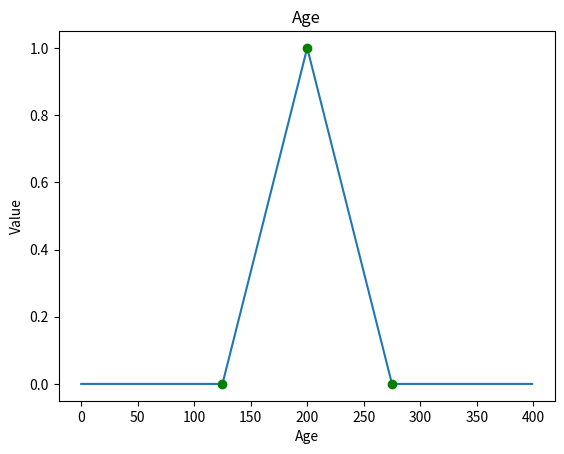

Reproduce this figure in Python.
INF = 1e8
import math
# def mf(x,a,b,c):
#     if (x <= a or x >= c): return 0
#     elif (x > a and x <= b): return (x-a)/(b-a)
#     else: return (c-x)/(c-b)
def findSigma(x,c):
    sigma = math.sqrt(((x-c)**2)/(6.91*2))
    return sigma
def mf(x,a,b,c):
    if (x <= a or x >= c): return 0
    elif (x > a and x <= b): return (x-a)/(b-a)
    else: return (c-x)/(c-b)

# Age
def LowAge(x):
    if x <= 25: return 1
    else: return mf(x,-INF,25,35)
def MidAge(x):
    return mf(x,25,40,55)
def HighAge(x):
    if x >= 60: return 1
    else: return mf(x,40,60,INF)

from matplotlib import pyplot
def plotting(low,mid,high,txt):
    pyplot.plot(low, label='Low')
    pyplot.plot(mid, label='Mid')
    pyplot.plot(high, label='High')
    pyplot.xlabel(txt)
    pyplot.ylabel("Value")
    pyplot.legend(loc="upper right")
    pyplot.title(txt)
    pyplot.show()

lowage = []
midage = []
highage = []
for i in range(400):
    lowage.append(LowAge(i/5))
    midage.append(MidAge(i/5))
    highage.append(HighAge(i/5))

# pyplot.plot(lowage, label='Low')
pyplot.plot(midage, label='Mid')
# pyplot.plot(highage, label='High')
pyplot.plot(25*5, MidAge(25),"go")
# pyplot.plot(37.5*5, MidAge(37.5),"go")
pyplot.plot(40*5, MidAge(40),"go")
# pyplot.plot(42.5*5, MidAge(42.5),"go")
pyplot.plot(55*5, MidAge(55),"go")
pyplot.xlabel("Age")
pyplot.ylabel("Value")
# pyplot.legend(loc="upper right")
pyplot.title("Age")
pyplot.show()